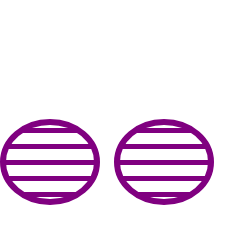
t = 0.00 s
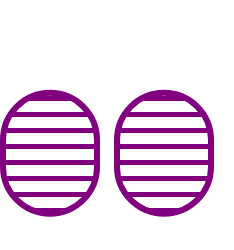
t = 0.38 s
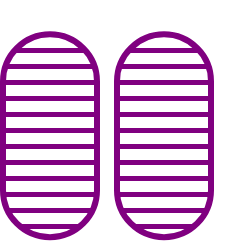
t = 1.13 s
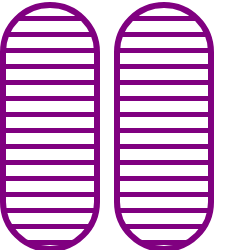
t = 1.50 s
t = 1.88 s: frame unchanged from t = 1.13 s, image omitted
t = 2.63 s: frame unchanged from t = 0.38 s, image omitted

The animated SVG that drew these frames (rendered in a browser with its animation timeline set to each time). Animation: 4 SMIL elements (animate=4); one cycle of 3.00 s, repeats indefinitely.

<svg width="234" height="250" xmlns="http://www.w3.org/2000/svg"><g transform="translate(0)"><g style="stroke:purple;stroke-width:6;"><g style="fill:url(#pattern);"><pattern id="pattern" width="8" height="10" patternUnits="userSpaceOnUse" patternTransform="rotate(90) scale(2)"><line stroke="purple" stroke-width="5px" y2="15"></line></pattern><rect x="3" y="3" width="94" height="244" rx="47" ry="47"><animate attributeName="height" attributeType="XML" values="80;244;80" begin="0s" dur="3s" repeatCount="indefinite"></animate><animate attributeName="y" attributeType="XML" values="122; 5; 122" begin="0s" dur="3s" repeatCount="indefinite"></animate></rect></g></g></g><g transform="translate(114)"><g style="stroke:purple;stroke-width:6;"><g style="fill:url(#pattern);"><pattern id="pattern" width="8" height="10" patternUnits="userSpaceOnUse" patternTransform="rotate(90) scale(2)"><line stroke="purple" stroke-width="5px" y2="15"></line></pattern><rect x="3" y="3" width="94" height="244" rx="47" ry="47"><animate attributeName="height" attributeType="XML" values="80;244;80" begin="0s" dur="3s" repeatCount="indefinite"></animate><animate attributeName="y" attributeType="XML" values="122; 5; 122" begin="0s" dur="3s" repeatCount="indefinite"></animate></rect></g></g></g></svg>